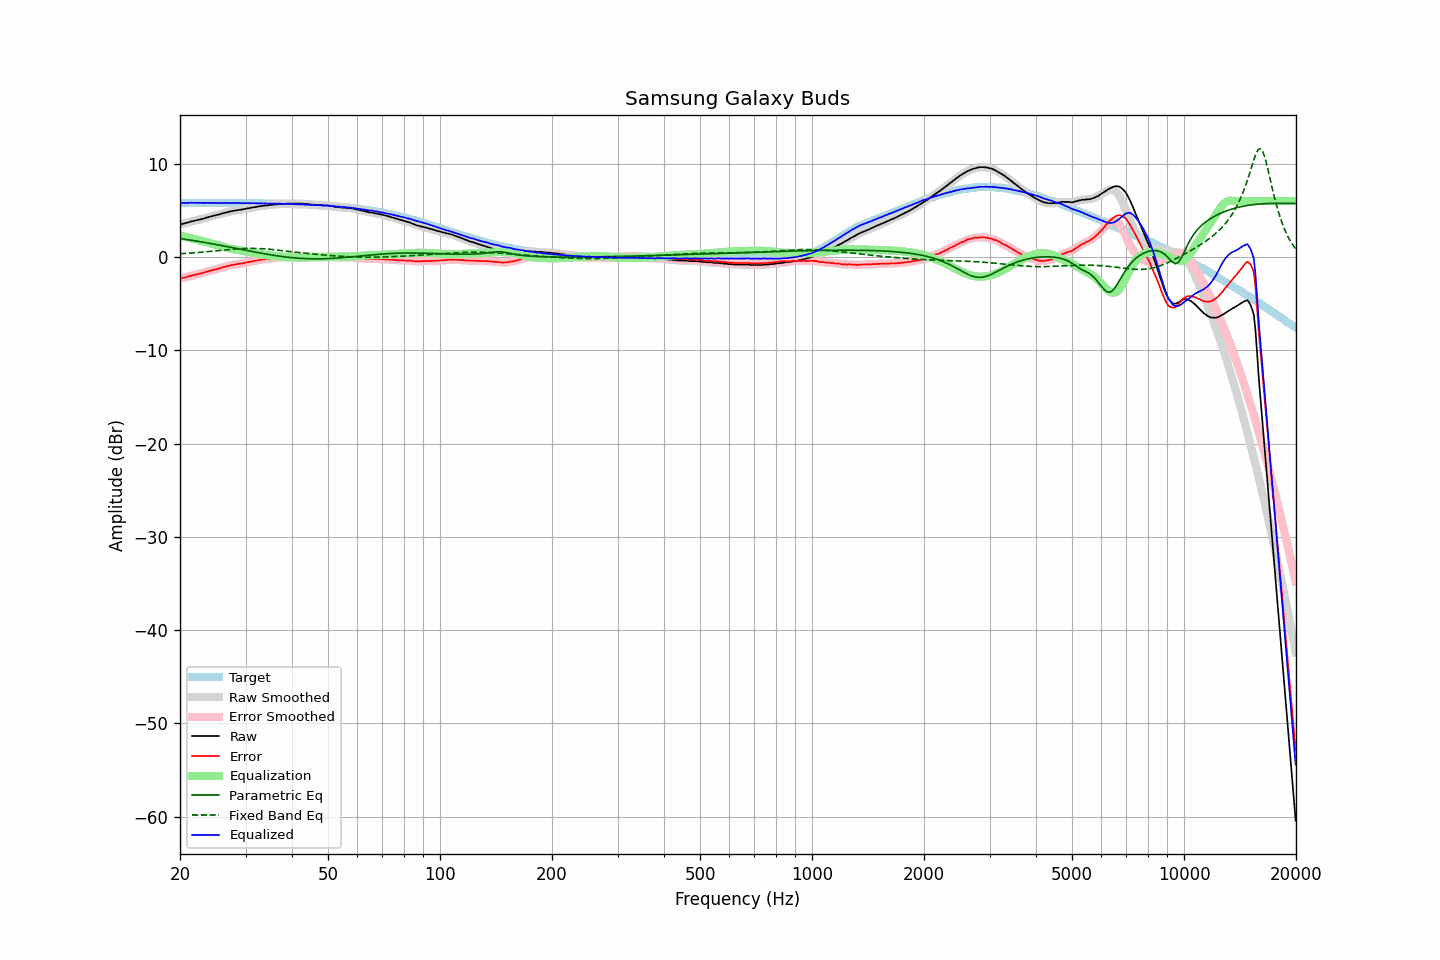

The table this chart was drawn from, first rows:
frequency, raw, error, smoothed, error_smoothed, equalization, parametric_eq, fixed_band_eq, equalized_raw, equalized_smoothed, target
20.00, 3.52, -2.29, 3.51, -2.30, 2.31, 1.98, 0.34, 5.83, 5.82, 5.81
20.20, 3.52, -2.29, 3.54, -2.27, 2.27, 1.96, 0.35, 5.79, 5.81, 5.81
20.40, 3.58, -2.23, 3.57, -2.24, 2.23, 1.93, 0.37, 5.81, 5.80, 5.81
20.61, 3.61, -2.20, 3.61, -2.20, 2.18, 1.90, 0.38, 5.79, 5.80, 5.81
20.81, 3.66, -2.15, 3.66, -2.15, 2.14, 1.88, 0.39, 5.80, 5.80, 5.81
21.02, 3.70, -2.11, 3.70, -2.10, 2.10, 1.85, 0.40, 5.80, 5.80, 5.81
21.23, 3.75, -2.06, 3.75, -2.05, 2.05, 1.83, 0.41, 5.81, 5.81, 5.81
21.44, 3.81, -2.00, 3.80, -2.00, 2.01, 1.80, 0.43, 5.82, 5.81, 5.81
21.66, 3.84, -1.97, 3.85, -1.96, 1.97, 1.77, 0.44, 5.81, 5.81, 5.81
21.87, 3.89, -1.91, 3.89, -1.92, 1.92, 1.74, 0.45, 5.81, 5.81, 5.81
22.09, 3.92, -1.88, 3.93, -1.88, 1.88, 1.72, 0.47, 5.80, 5.81, 5.80
22.31, 3.97, -1.83, 3.97, -1.84, 1.84, 1.69, 0.48, 5.81, 5.80, 5.80
22.54, 4.01, -1.79, 4.01, -1.80, 1.79, 1.66, 0.49, 5.80, 5.80, 5.80
22.76, 4.04, -1.76, 4.05, -1.76, 1.75, 1.63, 0.51, 5.79, 5.80, 5.80
22.99, 4.09, -1.71, 4.09, -1.71, 1.70, 1.60, 0.52, 5.79, 5.79, 5.80
23.22, 4.14, -1.66, 4.14, -1.66, 1.66, 1.57, 0.54, 5.80, 5.80, 5.80
23.45, 4.20, -1.60, 4.20, -1.60, 1.61, 1.54, 0.56, 5.81, 5.80, 5.80
23.69, 4.25, -1.55, 4.25, -1.55, 1.56, 1.51, 0.57, 5.81, 5.81, 5.80
23.92, 4.29, -1.51, 4.29, -1.51, 1.51, 1.48, 0.59, 5.80, 5.81, 5.80
24.16, 4.34, -1.46, 4.34, -1.46, 1.46, 1.45, 0.60, 5.81, 5.80, 5.80
24.40, 4.37, -1.43, 4.38, -1.42, 1.42, 1.42, 0.62, 5.79, 5.80, 5.80
24.65, 4.43, -1.37, 4.42, -1.37, 1.37, 1.39, 0.64, 5.80, 5.80, 5.80
24.89, 4.46, -1.33, 4.46, -1.33, 1.33, 1.35, 0.66, 5.79, 5.79, 5.80
25.14, 4.51, -1.28, 4.51, -1.29, 1.28, 1.32, 0.67, 5.79, 5.79, 5.79
25.39, 4.54, -1.25, 4.55, -1.24, 1.24, 1.29, 0.69, 5.78, 5.79, 5.79
25.65, 4.60, -1.19, 4.60, -1.19, 1.19, 1.26, 0.71, 5.79, 5.79, 5.79
25.91, 4.65, -1.14, 4.65, -1.14, 1.14, 1.22, 0.72, 5.79, 5.79, 5.79
26.16, 4.70, -1.09, 4.70, -1.09, 1.09, 1.19, 0.74, 5.80, 5.79, 5.79
26.43, 4.74, -1.05, 4.74, -1.05, 1.05, 1.16, 0.76, 5.79, 5.79, 5.79
26.69, 4.79, -1.00, 4.79, -1.00, 1.00, 1.12, 0.78, 5.79, 5.79, 5.79
26.96, 4.82, -0.97, 4.83, -0.96, 0.96, 1.09, 0.79, 5.78, 5.79, 5.79
27.23, 4.88, -0.91, 4.87, -0.91, 0.92, 1.06, 0.81, 5.80, 5.79, 5.79
27.50, 4.91, -0.87, 4.91, -0.88, 0.88, 1.02, 0.82, 5.79, 5.79, 5.78
27.77, 4.94, -0.84, 4.94, -0.84, 0.84, 0.99, 0.84, 5.79, 5.79, 5.78
28.05, 4.97, -0.81, 4.97, -0.81, 0.81, 0.96, 0.85, 5.78, 5.78, 5.78
28.33, 5.00, -0.78, 5.00, -0.78, 0.78, 0.92, 0.86, 5.78, 5.78, 5.78
28.62, 5.02, -0.76, 5.03, -0.75, 0.75, 0.89, 0.87, 5.77, 5.78, 5.78
28.90, 5.06, -0.72, 5.05, -0.73, 0.72, 0.85, 0.88, 5.78, 5.77, 5.78
29.19, 5.07, -0.70, 5.08, -0.70, 0.69, 0.82, 0.89, 5.76, 5.77, 5.78
29.48, 5.11, -0.66, 5.11, -0.66, 0.66, 0.79, 0.90, 5.77, 5.77, 5.77
29.78, 5.14, -0.63, 5.14, -0.63, 0.63, 0.75, 0.91, 5.77, 5.77, 5.77
30.08, 5.17, -0.60, 5.17, -0.60, 0.60, 0.72, 0.91, 5.77, 5.77, 5.77
30.38, 5.20, -0.57, 5.20, -0.57, 0.57, 0.68, 0.92, 5.77, 5.77, 5.77
30.68, 5.23, -0.54, 5.23, -0.54, 0.53, 0.65, 0.92, 5.76, 5.76, 5.77
30.99, 5.26, -0.50, 5.27, -0.50, 0.50, 0.62, 0.92, 5.76, 5.76, 5.76
31.30, 5.30, -0.46, 5.30, -0.46, 0.46, 0.58, 0.92, 5.76, 5.76, 5.76
31.61, 5.34, -0.42, 5.33, -0.43, 0.43, 0.55, 0.92, 5.77, 5.76, 5.76
31.93, 5.35, -0.41, 5.36, -0.40, 0.40, 0.52, 0.92, 5.75, 5.76, 5.76
32.24, 5.39, -0.36, 5.39, -0.37, 0.36, 0.49, 0.91, 5.76, 5.75, 5.75
32.57, 5.42, -0.33, 5.42, -0.33, 0.33, 0.45, 0.90, 5.75, 5.75, 5.75
32.89, 5.44, -0.31, 5.45, -0.30, 0.31, 0.42, 0.90, 5.75, 5.75, 5.75
33.22, 5.48, -0.27, 5.47, -0.28, 0.28, 0.39, 0.89, 5.76, 5.75, 5.75
33.55, 5.48, -0.26, 5.49, -0.25, 0.25, 0.36, 0.88, 5.73, 5.75, 5.74
33.89, 5.52, -0.22, 5.51, -0.23, 0.23, 0.33, 0.86, 5.75, 5.74, 5.74
34.23, 5.53, -0.21, 5.53, -0.21, 0.20, 0.30, 0.85, 5.74, 5.74, 5.74
34.57, 5.54, -0.19, 5.55, -0.18, 0.18, 0.27, 0.84, 5.72, 5.73, 5.74
34.92, 5.58, -0.15, 5.57, -0.16, 0.16, 0.24, 0.82, 5.74, 5.73, 5.73
35.27, 5.58, -0.15, 5.59, -0.14, 0.14, 0.21, 0.81, 5.72, 5.73, 5.73
35.62, 5.62, -0.10, 5.61, -0.12, 0.12, 0.19, 0.79, 5.74, 5.72, 5.72
35.97, 5.62, -0.10, 5.62, -0.10, 0.10, 0.16, 0.77, 5.72, 5.72, 5.72
... 635 more rows
